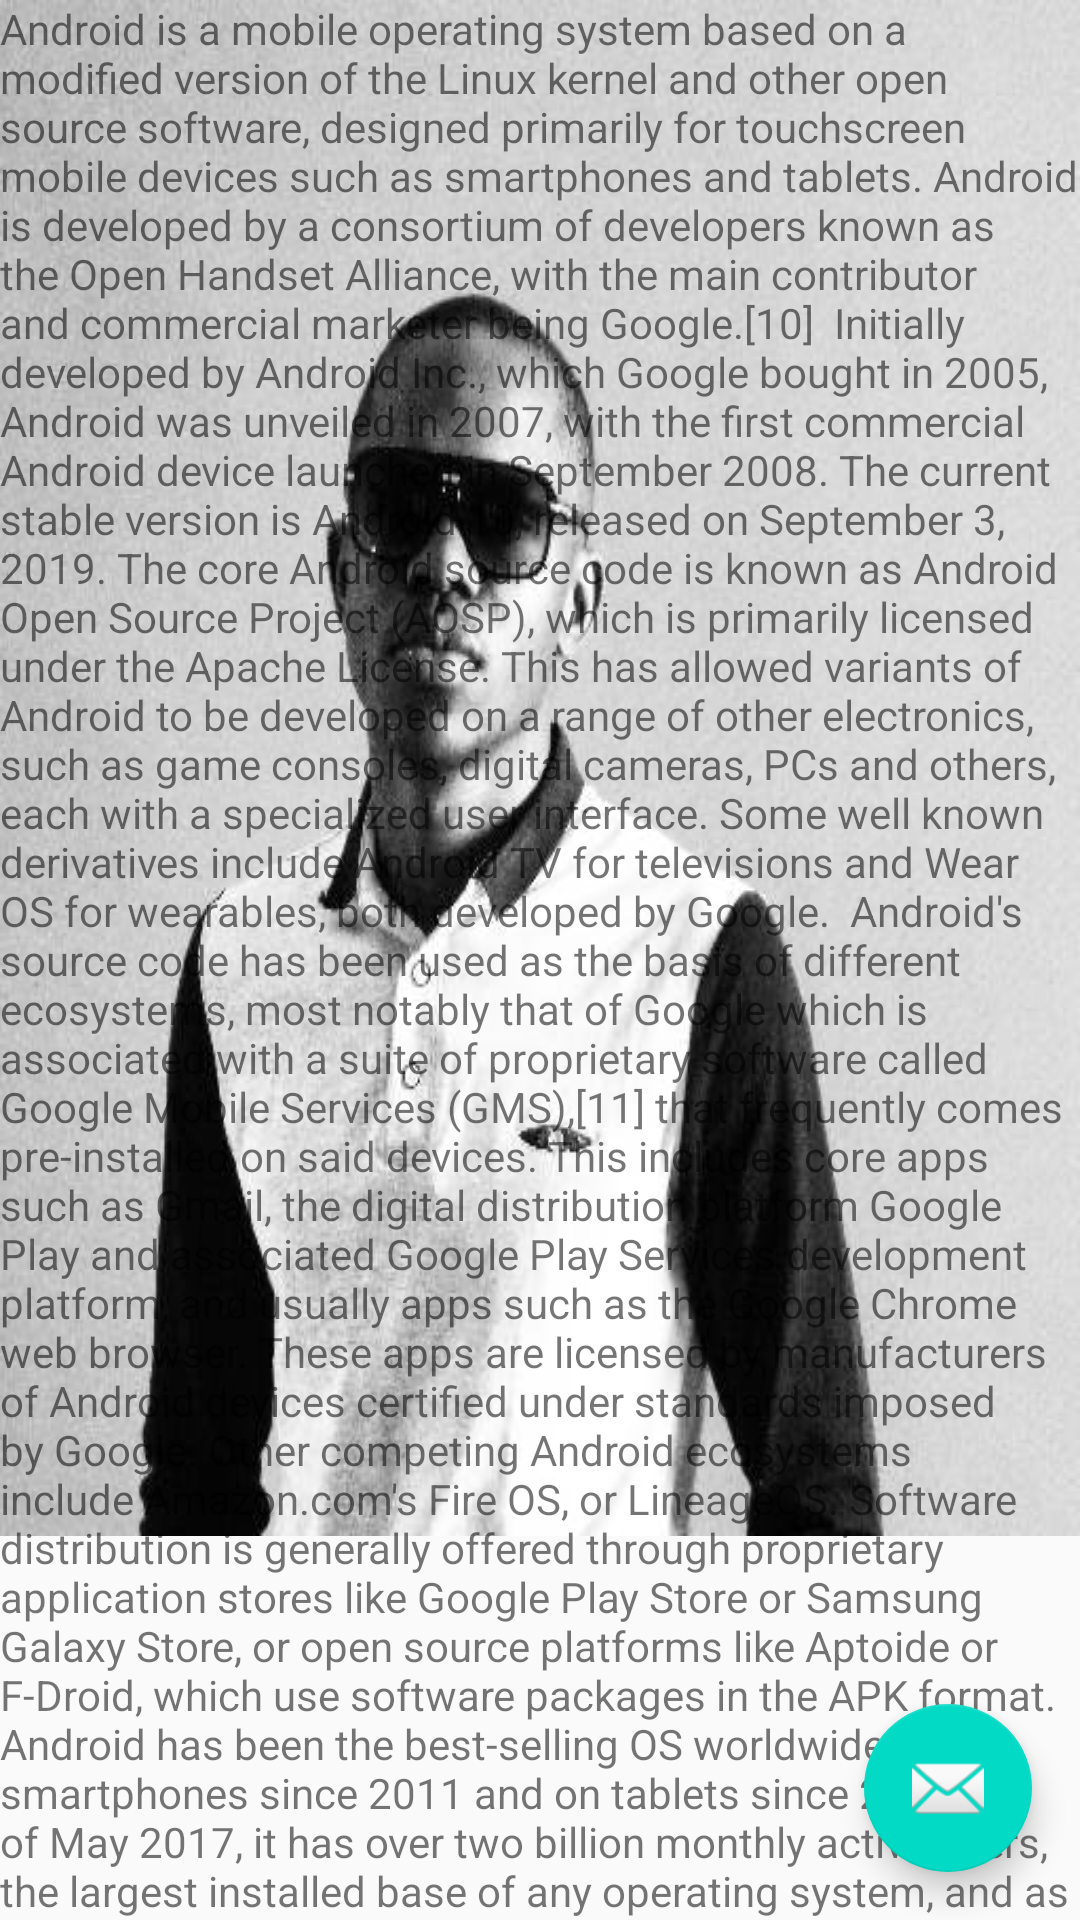

Android layout source for this screen:
<!-- AndroidManifest.xml: activity theme AppTheme.NoActionBar -->
<!-- res/layout/activity_main.xml -->
<?xml version="1.0" encoding="utf-8"?>
<LinearLayout
    android:orientation="vertical"
    xmlns:android="http://schemas.android.com/apk/res/android"
    xmlns:app="http://schemas.android.com/apk/res-auto"
    xmlns:tools="http://schemas.android.com/tools"
    android:layout_width="match_parent"
    android:layout_height="match_parent"
    android:fitsSystemWindows="true"
    >
<androidx.coordinatorlayout.widget.CoordinatorLayout
    android:id="@+id/cordinator_layout"
    android:layout_width="match_parent"
    android:layout_height="match_parent"
    tools:context=".MainActivity">

    <com.google.android.material.appbar.AppBarLayout
        android:id="@+id/appbar_layout"
        android:layout_width="match_parent"
        android:layout_height="wrap_content"
        android:theme="@style/AppTheme.AppBarOverlay">

        <com.google.android.material.appbar.CollapsingToolbarLayout
            android:id="@+id/collapse_toolbar"
            android:layout_width="match_parent"
            android:layout_height="match_parent"
            android:fitsSystemWindows="true"
            app:contentScrim="?attr/colorPrimary"
            app:layout_scrollFlags="scroll|exitUntilCollapsed">

            <ImageView
                android:id="@+id/toolbar_image"
                android:layout_width="match_parent"
                android:layout_height="wrap_content"
                android:contentDescription="@string/content_description"
                android:fitsSystemWindows="true"
                android:scaleType="fitXY"
                android:src="@drawable/icon_user_profile_pic"
                app:layout_collapseMode="parallax" />


            <androidx.appcompat.widget.Toolbar
                android:id="@+id/toolbar"
                android:layout_width="match_parent"
                android:layout_height="?attr/actionBarSize"
                android:elevation="10dp"
                app:layout_collapseMode="pin"
                app:popupTheme="@style/AppTheme.PopupOverlay" />

        </com.google.android.material.appbar.CollapsingToolbarLayout>
    </com.google.android.material.appbar.AppBarLayout>

    <include layout="@layout/content_main" />

    <com.google.android.material.floatingactionbutton.FloatingActionButton
        android:id="@+id/fab"
        android:layout_width="wrap_content"
        android:layout_height="wrap_content"
        android:layout_gravity="bottom|end"
        android:layout_margin="16dp"
        android:src="@android:drawable/ic_dialog_email" />

</androidx.coordinatorlayout.widget.CoordinatorLayout>
</LinearLayout>
<!-- res/layout/content_main.xml (included above) -->
<?xml version="1.0" encoding="utf-8"?>
<LinearLayout xmlns:android="http://schemas.android.com/apk/res/android"
    android:orientation="vertical" android:layout_width="match_parent"
    android:layout_height="match_parent">

    <TextView
        android:text="Android is a mobile operating system based on a modified version of the Linux kernel and other open source software, designed primarily for touchscreen mobile devices such as smartphones and tablets. Android is developed by a consortium of developers known as the Open Handset Alliance, with the main contributor and commercial marketer being Google.[10]

Initially developed by Android Inc., which Google bought in 2005, Android was unveiled in 2007, with the first commercial Android device launched in September 2008. The current stable version is Android 10, released on September 3, 2019. The core Android source code is known as Android Open Source Project (AOSP), which is primarily licensed under the Apache License. This has allowed variants of Android to be developed on a range of other electronics, such as game consoles, digital cameras, PCs and others, each with a specialized user interface. Some well known derivatives include Android TV for televisions and Wear OS for wearables, both developed by Google.

Android's source code has been used as the basis of different ecosystems, most notably that of Google which is associated with a suite of proprietary software called Google Mobile Services (GMS),[11] that frequently comes pre-installed on said devices. This includes core apps such as Gmail, the digital distribution platform Google Play and associated Google Play Services development platform, and usually apps such as the Google Chrome web browser. These apps are licensed by manufacturers of Android devices certified under standards imposed by Google. Other competing Android ecosystems include Amazon.com's Fire OS, or LineageOS. Software distribution is generally offered through proprietary application stores like Google Play Store or Samsung Galaxy Store, or open source platforms like Aptoide or F-Droid, which use software packages in the APK format.

Android has been the best-selling OS worldwide on smartphones since 2011 and on tablets since 2013. As of May 2017, it has over two billion monthly active users, the largest installed base of any operating system, and as of January 2020, the Google Play Store features over 2.9 million apps.[12]"
        android:layout_width="match_parent"
        android:layout_height="wrap_content"/>

</LinearLayout>
<!-- resources referenced by this layout -->
<resources>
  <!-- drawable icon_user_profile_pic: jpg bitmap (drawable, 42497 bytes) -->
  <string name="content_description">Content description</string>
  <style name="AppTheme.AppBarOverlay" parent="ThemeOverlay.AppCompat.Dark.ActionBar">
          <item name="android:textColorPrimary">@color/colorPrimary</item>
          <item name="android:textColorSecondary">@color/colorAccent</item>
      </style>
  <style name="AppTheme.PopupOverlay" parent="ThemeOverlay.AppCompat.Dark" />
  <style name="AppTheme.NoActionBar">
          <item name="windowNoTitle">true</item>
          <item name="windowActionBar">false</item>
          <item name="android:windowFullscreen">true</item>
          <item name="android:windowContentOverlay">@null</item>
      </style>
  <!-- not gathered from this repository: default colours our renderer supplied (Android Studio template values) -->
  <color name="colorPrimary">#FF6200EE</color>
  <color name="colorAccent">#FF03DAC5</color>
</resources>
